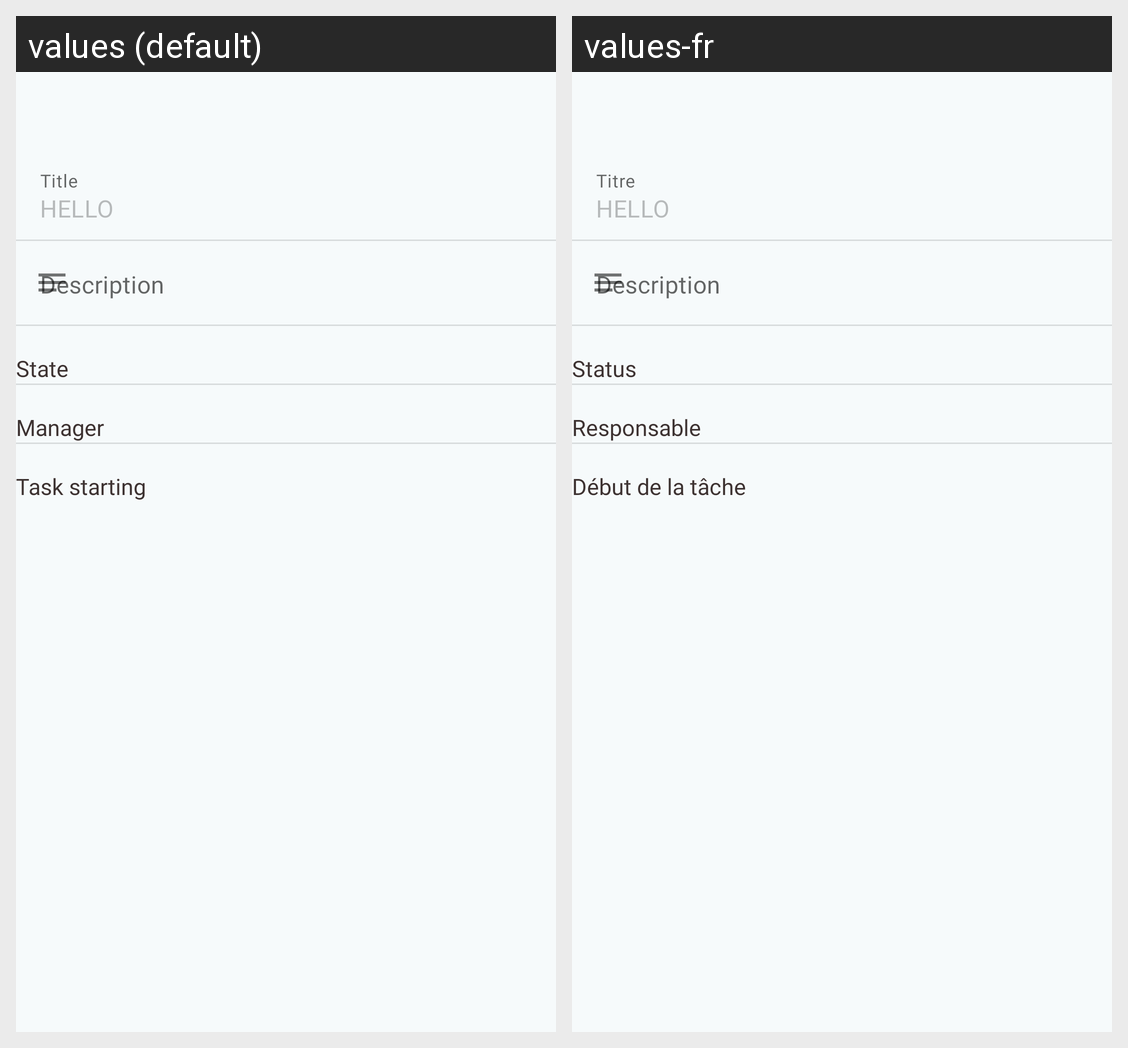

This grid shows one Android layout under two languages. Give, for every string resource on the screen, its name, the default text and each shown locale's text.
Android screen res/layout/fragment_task_details.xml rendered under 2 locales, left to right: values (default), values-fr. Device: Nexus 5 (rendered at 1080×1920; each locale shown at half size, 540×960, under a caption strip naming it); theme Theme.Pling.
Strings drawn on this screen, with the default value and each locale's value (text and hints the layout hard-codes, and strings that could not be matched under every locale, appear in the picture but are not listed):

title
  values: Title
  values-fr: Titre

description_title
  values: Description
  values-fr: Description

state_title
  values: State
  values-fr: Status

task_affected_at
  values: Manager
  values-fr: Responsable

task_starting
  values: Task starting
  values-fr: Début de la tâche
